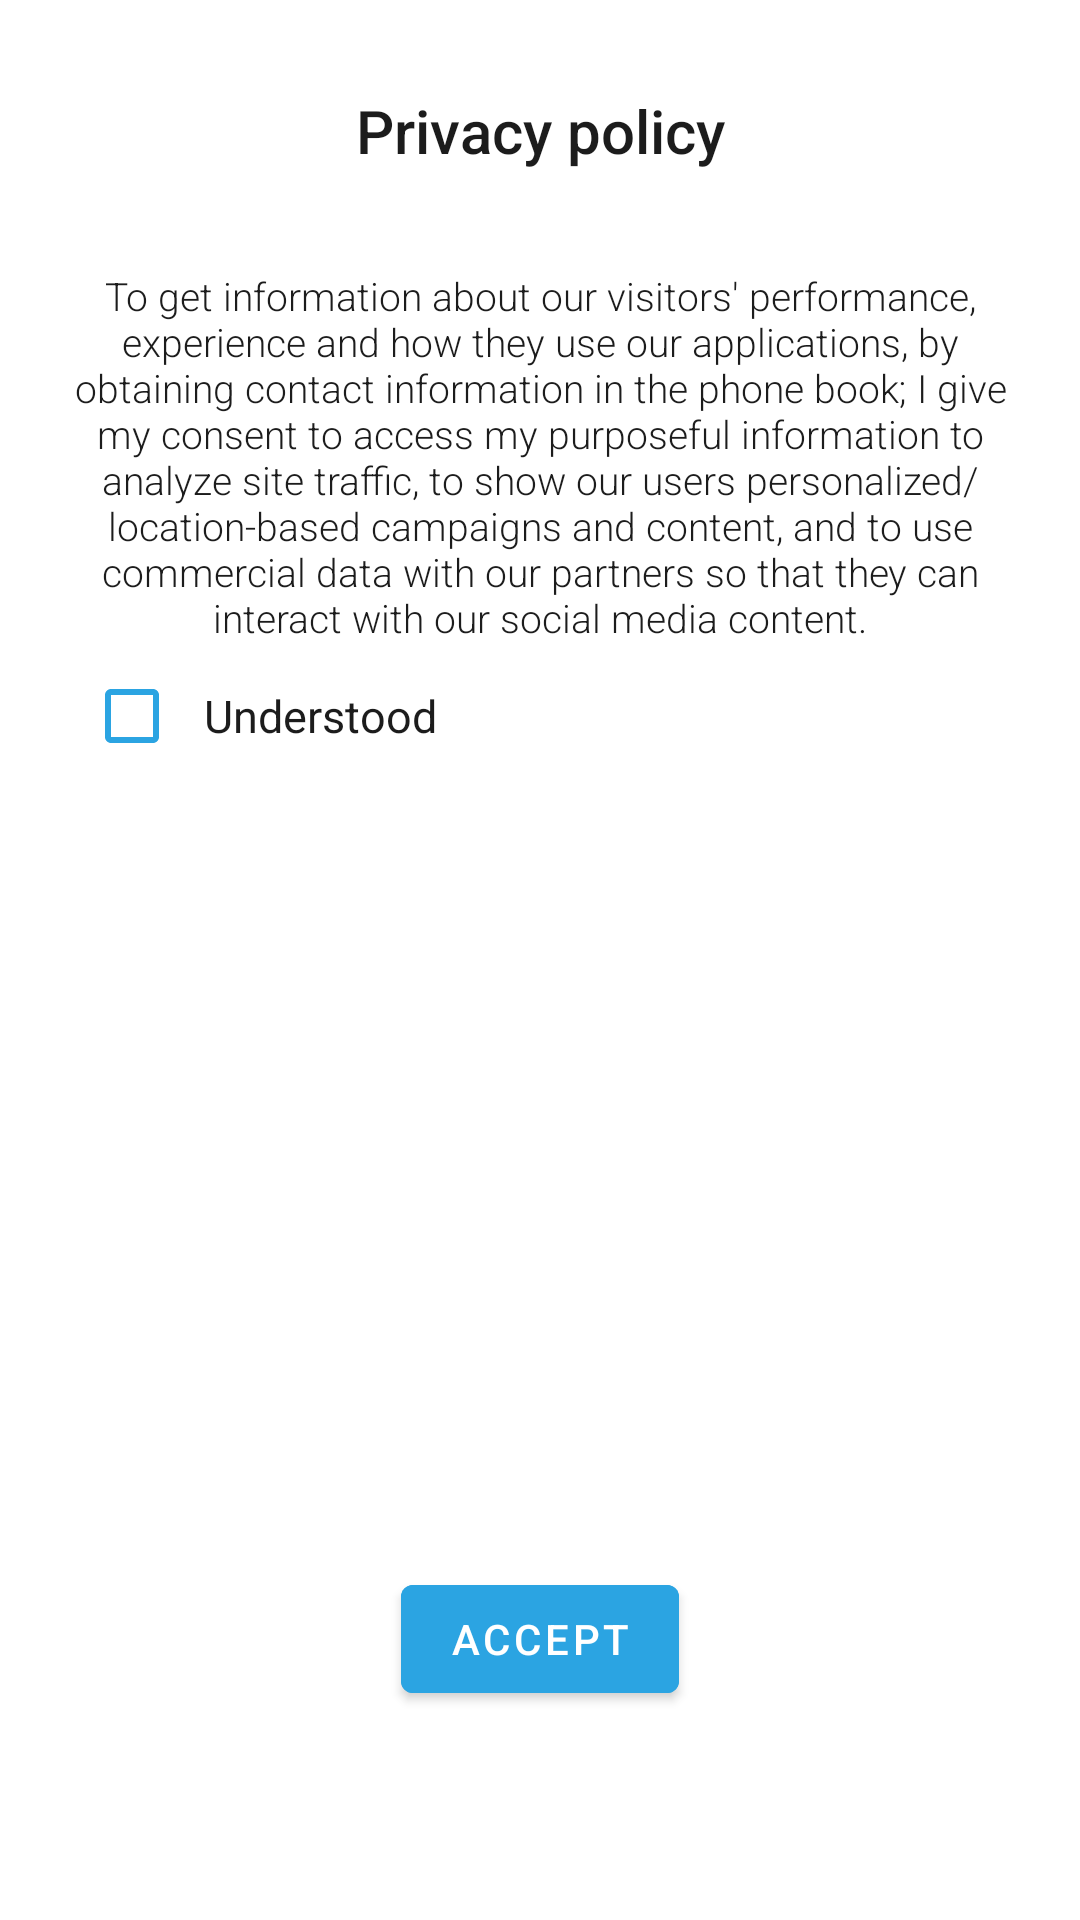

This screen was rendered from an Android layout file. Write that file and the resources it references.
<!-- AndroidManifest.xml: application theme Theme.KimBu.Light -->
<!-- res/layout/fragment_call_history.xml -->
<?xml version="1.0" encoding="utf-8"?>
<FrameLayout xmlns:android="http://schemas.android.com/apk/res/android"
    android:layout_width="match_parent"
    android:layout_height="match_parent"
    xmlns:tools="http://schemas.android.com/tools"
    xmlns:app="http://schemas.android.com/apk/res-auto"
    android:background="?attr/background_color">

    <androidx.recyclerview.widget.RecyclerView
        android:id="@+id/recycler_view"
        android:layout_width="match_parent"
        android:layout_height="match_parent" />

    <androidx.constraintlayout.widget.ConstraintLayout
        android:id="@+id/set_as_default_view"
        android:layout_width="match_parent"
        android:layout_height="match_parent"
        android:background="?attr/background_color"
        android:gravity="center"
        android:orientation="vertical"
        tools:visibility="visible">

        <TextView
            android:id="@+id/textView3"
            android:layout_width="match_parent"
            android:layout_height="wrap_content"
            android:fontFamily="sans-serif-medium"
            android:gravity="center"
            android:text="@string/privacy_policy"
            android:textAlignment="center"
            android:textColor="?attr/secondary"
            android:textSize="20sp"
            app:layout_constraintBottom_toTopOf="@+id/linearLayout3"
            app:layout_constraintEnd_toEndOf="parent"
            app:layout_constraintStart_toStartOf="parent"
            app:layout_constraintTop_toTopOf="parent"
            app:layout_constraintVertical_bias="0.48000002" />

        <LinearLayout
            android:id="@+id/linearLayout3"
            android:layout_width="match_parent"
            android:layout_height="wrap_content"
            android:layout_margin="20dp"
            android:orientation="vertical"
            android:weightSum="10"
            app:layout_constraintBottom_toTopOf="@+id/imageView"
            app:layout_constraintEnd_toEndOf="parent"
            app:layout_constraintStart_toStartOf="parent"
            app:layout_constraintTop_toTopOf="parent">

            <TextView
                android:layout_width="wrap_content"
                android:layout_height="0dp"
                android:layout_weight="8"
                android:fontFamily="sans-serif-light"
                android:gravity="center"
                android:text="@string/set_kim_bu_as_default_calling_app_text"
                android:textAlignment="center"
                android:textColor="?attr/secondary"
                android:textSize="13sp" />

            <LinearLayout
                android:layout_width="wrap_content"
                android:layout_height="0dp"
                android:layout_weight="2"
                android:orientation="horizontal">

                <CheckBox
                    android:id="@+id/chack_box"
                    android:layout_width="wrap_content"
                    android:layout_height="wrap_content"
                    android:layout_gravity="start"
                    android:buttonTint="@color/primary"
                    android:checked="false" />

                <TextView
                    android:layout_width="match_parent"
                    android:layout_height="match_parent"
                    android:gravity="center_vertical"
                    android:text="@string/accept_privacy_policy"
                    android:textColor="?attr/secondary"
                    android:textSize="15sp" />

            </LinearLayout>


        </LinearLayout>

        <ImageView
            android:id="@+id/imageView"
            android:layout_width="0dp"
            android:layout_height="100dp"
            android:src="@drawable/ic_baseline_security_24"
            app:layout_constraintBottom_toTopOf="@id/set_as_default_btn"
            app:layout_constraintEnd_toEndOf="parent"
            app:layout_constraintStart_toStartOf="parent"
            app:layout_constraintTop_toBottomOf="@+id/linearLayout3" />

        <Button
            android:id="@+id/set_as_default_btn"
            android:layout_width="wrap_content"
            android:layout_height="wrap_content"
            android:backgroundTint="?attr/primary_color"
            android:text="@string/set_as_default"
            app:layout_constraintBottom_toBottomOf="parent"
            app:layout_constraintEnd_toEndOf="parent"
            app:layout_constraintStart_toStartOf="parent"
            app:layout_constraintTop_toBottomOf="@+id/imageView" />

    </androidx.constraintlayout.widget.ConstraintLayout>

</FrameLayout>
<!-- resources referenced by this layout -->
<resources>
  <color name="primary">#2ba4e2</color>
  <string name="accept_privacy_policy">Understood</string>
  <string name="privacy_policy">Privacy policy</string>
  <string name="set_as_default">Accept</string>
  <string name="set_kim_bu_as_default_calling_app_text">To get information about our visitors\' performance, experience and how they use our applications, by obtaining contact information in the phone book; I give my consent to access my purposeful information to analyze site traffic, to show our users personalized/location-based campaigns and content, and to use commercial data with our partners so that they can interact with our social media content.</string>
  <style name="Theme.KimBu.Light" parent="Theme.MaterialComponents.DayNight.NoActionBar">
          
          <item name="colorPrimary">@color/light_background</item>
          <item name="colorPrimaryVariant">@color/light_background</item>
          <item name="colorOnPrimary">@color/white</item>
          
          <item name="colorSecondary">@color/light_background</item>
          <item name="colorSecondaryVariant">@color/light_background</item>
          <item name="colorOnSecondary">@color/light_background</item>
          
          <item name="android:statusBarColor" tools:targetApi="l">?attr/colorPrimaryVariant</item>
          <item name="android:windowLightStatusBar" tools:ignore="NewApi">true</item>
          
  
          <item name="primary_color">@color/light_primary</item>
          <item name="secondary">@color/light_secondary</item>
          <item name="tertiary_color">@color/light_tertiary</item>
          <item name="surface_color">@color/light_surface</item>
          <item name="background_color">@color/light_background</item>
  
      </style>
  <color name="light_background">#FFFFFF</color>
  <color name="white">#FFFFFFFF</color>
  <color name="light_primary">#2BA4E2</color>
  <color name="light_secondary">#1C1C1C</color>
  <color name="light_tertiary">#C9C9C9</color>
  <color name="light_surface">#E2E2E2</color>
</resources>
